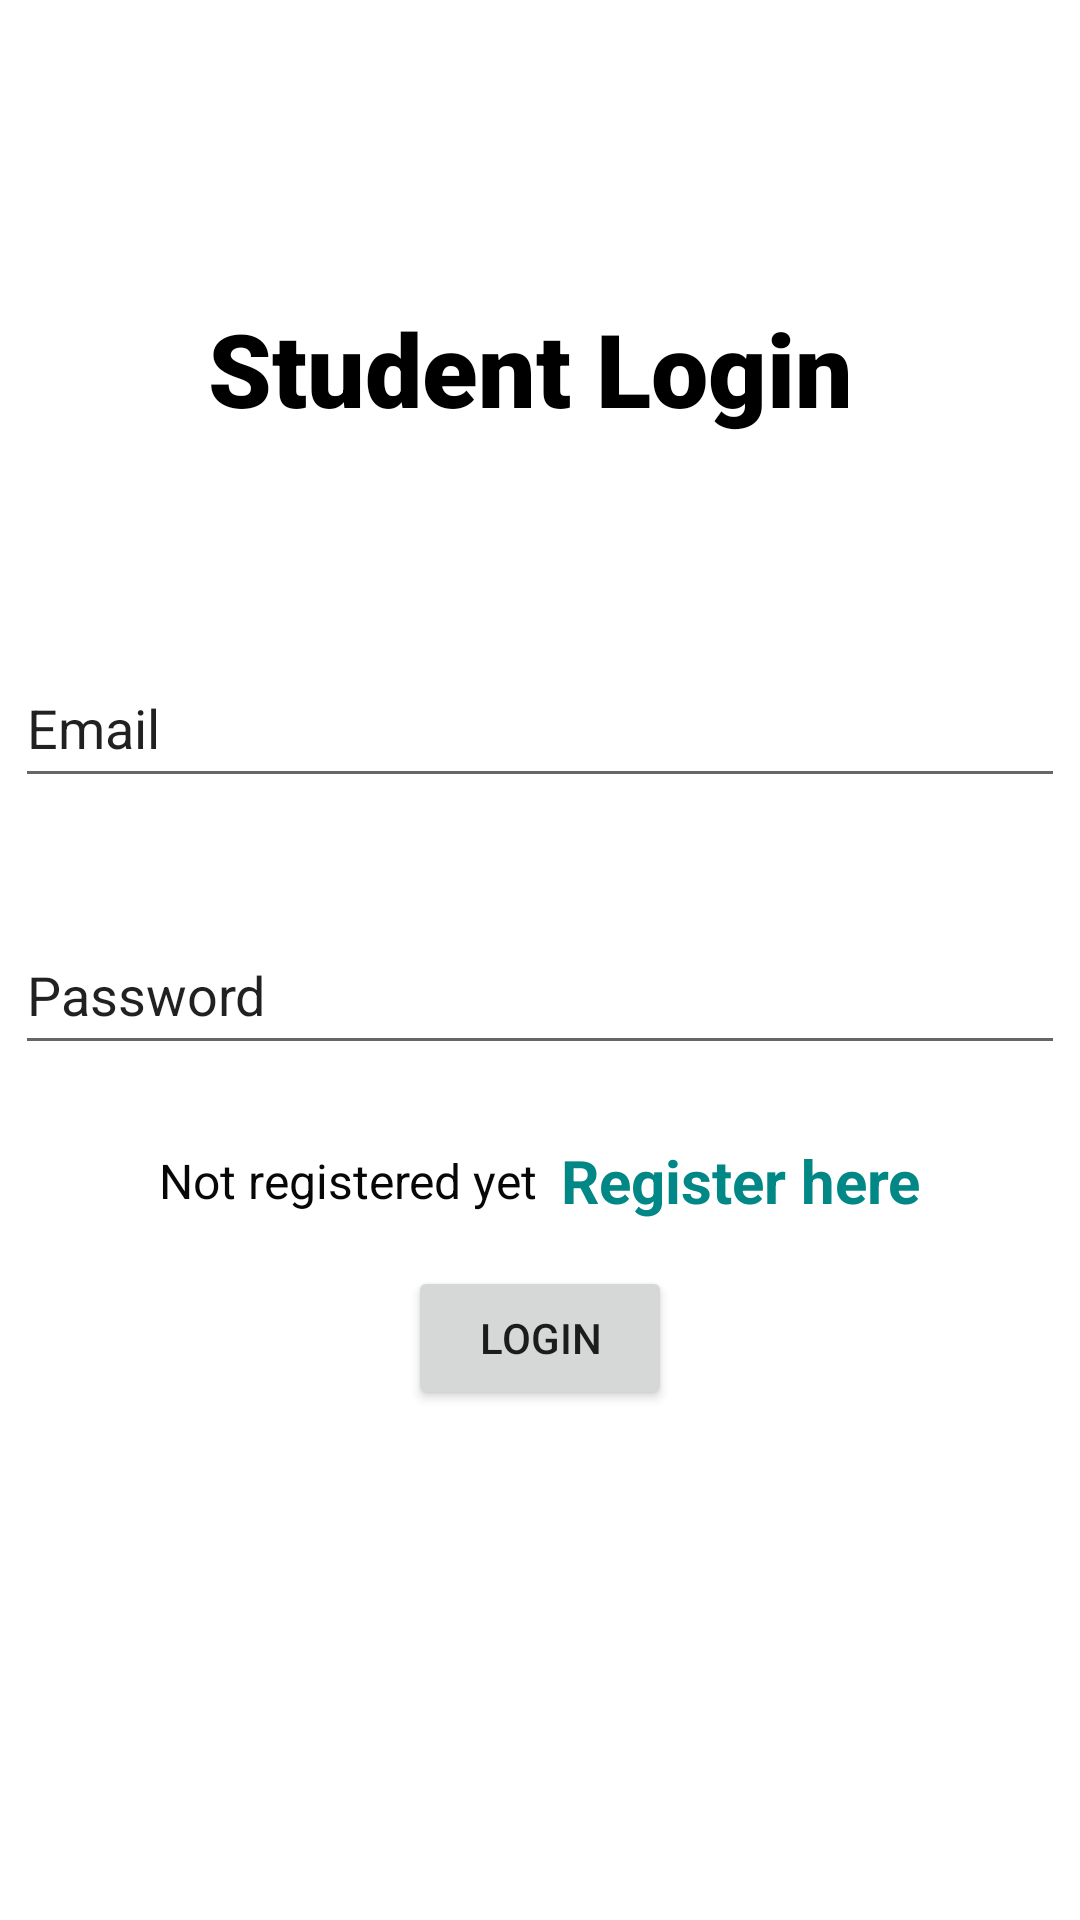

Reconstruct the res/layout file that produces this screen, plus the resources it refers to.
<!-- AndroidManifest.xml: application theme Theme.SchoolRide -->
<!-- res/layout/activity_student_login.xml -->
<?xml version="1.0" encoding="utf-8"?>
<androidx.constraintlayout.widget.ConstraintLayout xmlns:android="http://schemas.android.com/apk/res/android"
    xmlns:app="http://schemas.android.com/apk/res-auto"
    xmlns:tools="http://schemas.android.com/tools"
    android:layout_width="match_parent"
    android:layout_height="match_parent"
    tools:context=".StudentLogin">

    <TextView
        android:id="@+id/textView7"
        android:layout_width="236dp"
        android:layout_height="60dp"
        android:layout_marginStart="16dp"
        android:layout_marginTop="100dp"
        android:layout_marginEnd="16dp"
        android:fontFamily="sans-serif-black"
        android:text="Student Login"
        android:textColor="#000000"
        android:textSize="34sp"
        app:layout_constraintEnd_toEndOf="parent"
        app:layout_constraintHorizontal_bias="0.579"
        app:layout_constraintStart_toStartOf="parent"
        app:layout_constraintTop_toTopOf="parent" />

    <EditText
        android:id="@+id/editTextTextPersonName2"
        android:layout_width="350dp"
        android:layout_height="50dp"
        android:layout_marginStart="16dp"
        android:layout_marginTop="56dp"
        android:layout_marginEnd="16dp"
        android:ems="10"
        android:inputType="textPersonName"
        android:text="Email"
        app:layout_constraintEnd_toEndOf="parent"
        app:layout_constraintStart_toStartOf="parent"
        app:layout_constraintTop_toBottomOf="@+id/textView7" />

    <EditText
        android:id="@+id/editTextTextPersonName3"
        android:layout_width="350dp"
        android:layout_height="50dp"
        android:layout_marginStart="16dp"
        android:layout_marginTop="39dp"
        android:layout_marginEnd="16dp"
        android:ems="10"
        android:inputType="textPersonName"
        android:text="Password"
        app:layout_constraintEnd_toEndOf="parent"
        app:layout_constraintStart_toStartOf="parent"
        app:layout_constraintTop_toBottomOf="@+id/editTextTextPersonName2" />

    <Button
        android:id="@+id/button10"
        android:layout_width="wrap_content"
        android:layout_height="wrap_content"
        android:layout_marginStart="16dp"
        android:layout_marginTop="67dp"
        android:layout_marginEnd="16dp"
        android:text="Login"
        app:layout_constraintEnd_toEndOf="parent"
        app:layout_constraintStart_toStartOf="parent"
        app:layout_constraintTop_toBottomOf="@+id/editTextTextPersonName3" />

    <LinearLayout
        android:id="@+id/linearLayout"
        android:layout_width="match_parent"
        android:layout_height="wrap_content"
        android:layout_marginStart="16dp"
        android:layout_marginTop="25dp"
        android:layout_marginEnd="16dp"
        android:gravity="center"
        android:orientation="horizontal"
        app:layout_constraintEnd_toEndOf="parent"
        app:layout_constraintHorizontal_bias="0.0"
        app:layout_constraintStart_toStartOf="parent"
        app:layout_constraintTop_toBottomOf="@+id/editTextTextPersonName3">

        <TextView
            android:layout_width="wrap_content"
            android:layout_height="wrap_content"
            android:text="Not registered yet"
            android:textColor="#070707"
            android:textSize="16sp" />

        <TextView
            android:id="@+id/sBtndriver"
            android:layout_width="wrap_content"
            android:layout_height="wrap_content"
            android:layout_marginLeft="8dp"
            android:text="Register here"
            android:textColor="@color/teal_700"
            android:textSize="20sp"
            android:textStyle="bold" />

    </LinearLayout>
</androidx.constraintlayout.widget.ConstraintLayout>
<!-- resources referenced by this layout -->
<resources>
  <style name="Theme.SchoolRide" parent="Theme.MaterialComponents.DayNight.DarkActionBar">
          
          <item name="colorPrimary">@color/purple_500</item>
          <item name="colorPrimaryVariant">@color/purple_700</item>
          <item name="colorOnPrimary">@color/white</item>
          
          <item name="colorSecondary">@color/teal_200</item>
          <item name="colorSecondaryVariant">@color/teal_700</item>
          <item name="colorOnSecondary">@color/black</item>
          
          <item name="android:statusBarColor" tools:targetApi="l">?attr/colorPrimaryVariant</item>
          
      </style>
  <!-- not gathered from this repository: default colours our renderer supplied (Android Studio template values) -->
  <color name="purple_500">#FF6200EE</color>
  <color name="purple_700">#FF3700B3</color>
  <color name="teal_200">#FF03DAC5</color>
  <color name="teal_700">#FF018786</color>
  <color name="black">#FF000000</color>
  <color name="white">#FFFFFFFF</color>
</resources>
